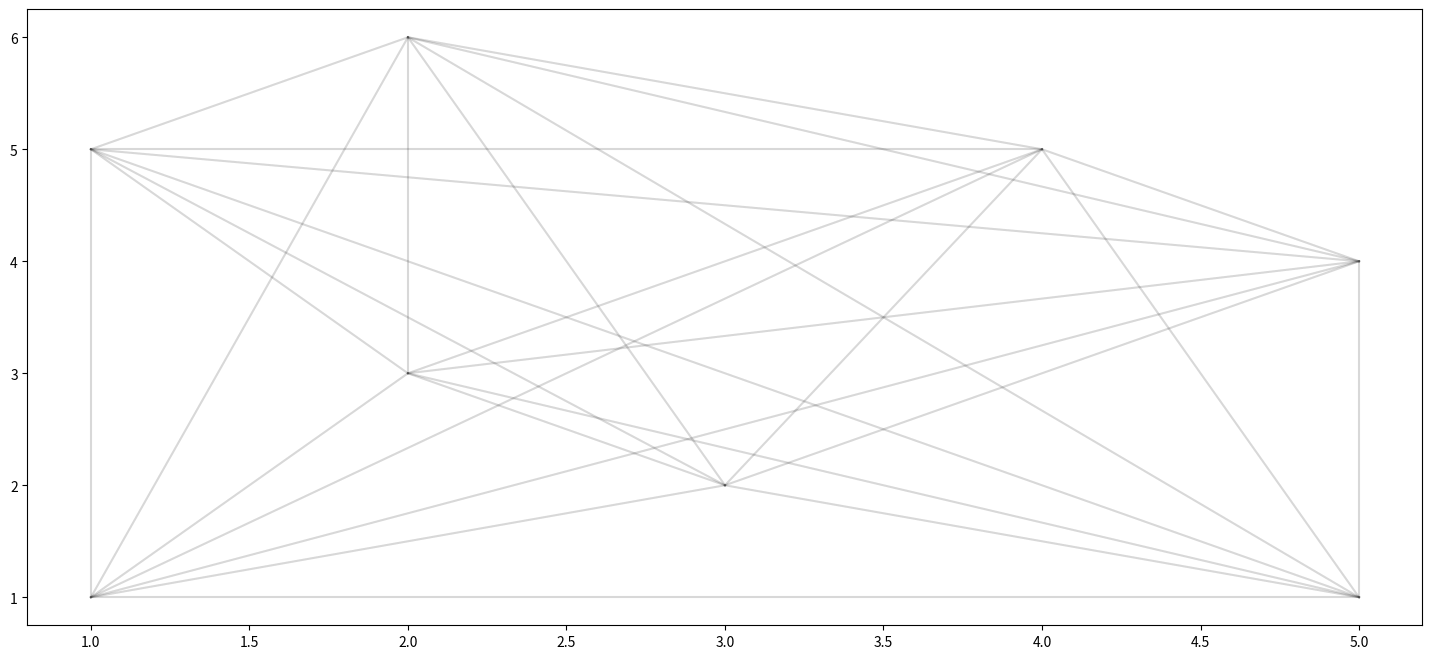

The matplotlib source for this figure: (Note: this script raises an exception after producing the figure.)
'''
Traveling Salesperson Problem plotter
'''

import matplotlib.pyplot as plt
import numpy as np
import seaborn as sns

coords_list = [(1, 1, 'A'), (3, 2, 'B'), (5, 1, 'C'), (5, 4, 'D'), #(x cood, y cood, city id)
               (4, 5, 'E'), (2, 6, 'F'), (1, 5, 'G'), (2, 3, 'H')] # cities, you can add more

X = [coords_list[i][0] for i in range(len(coords_list))] # cood x
Y = [coords_list[i][1] for i in range(len(coords_list))] # cood y
S = [coords_list[i][2] for i in range(len(coords_list))] # city id ('A', 'B', 'C', ...)

plt.figure(figsize = (18, 8)) # plot size

for i, j, k in coords_list:
    for w, x, z in coords_list:
        plt.plot((i, w), (j, x), color = 'black', alpha = 0.08) # ploting the ways
        

ax = sns.scatterplot(X, Y, alpha = 0) # ploting the cities, you can add the circles to representate the cities
for i in range(len(coords_list)): # write the id cities
     ax.text(X[i], Y[i], S[i], fontsize = 35, color = 'black', 
             horizontalalignment = 'center', 
             verticalalignment = 'center')
